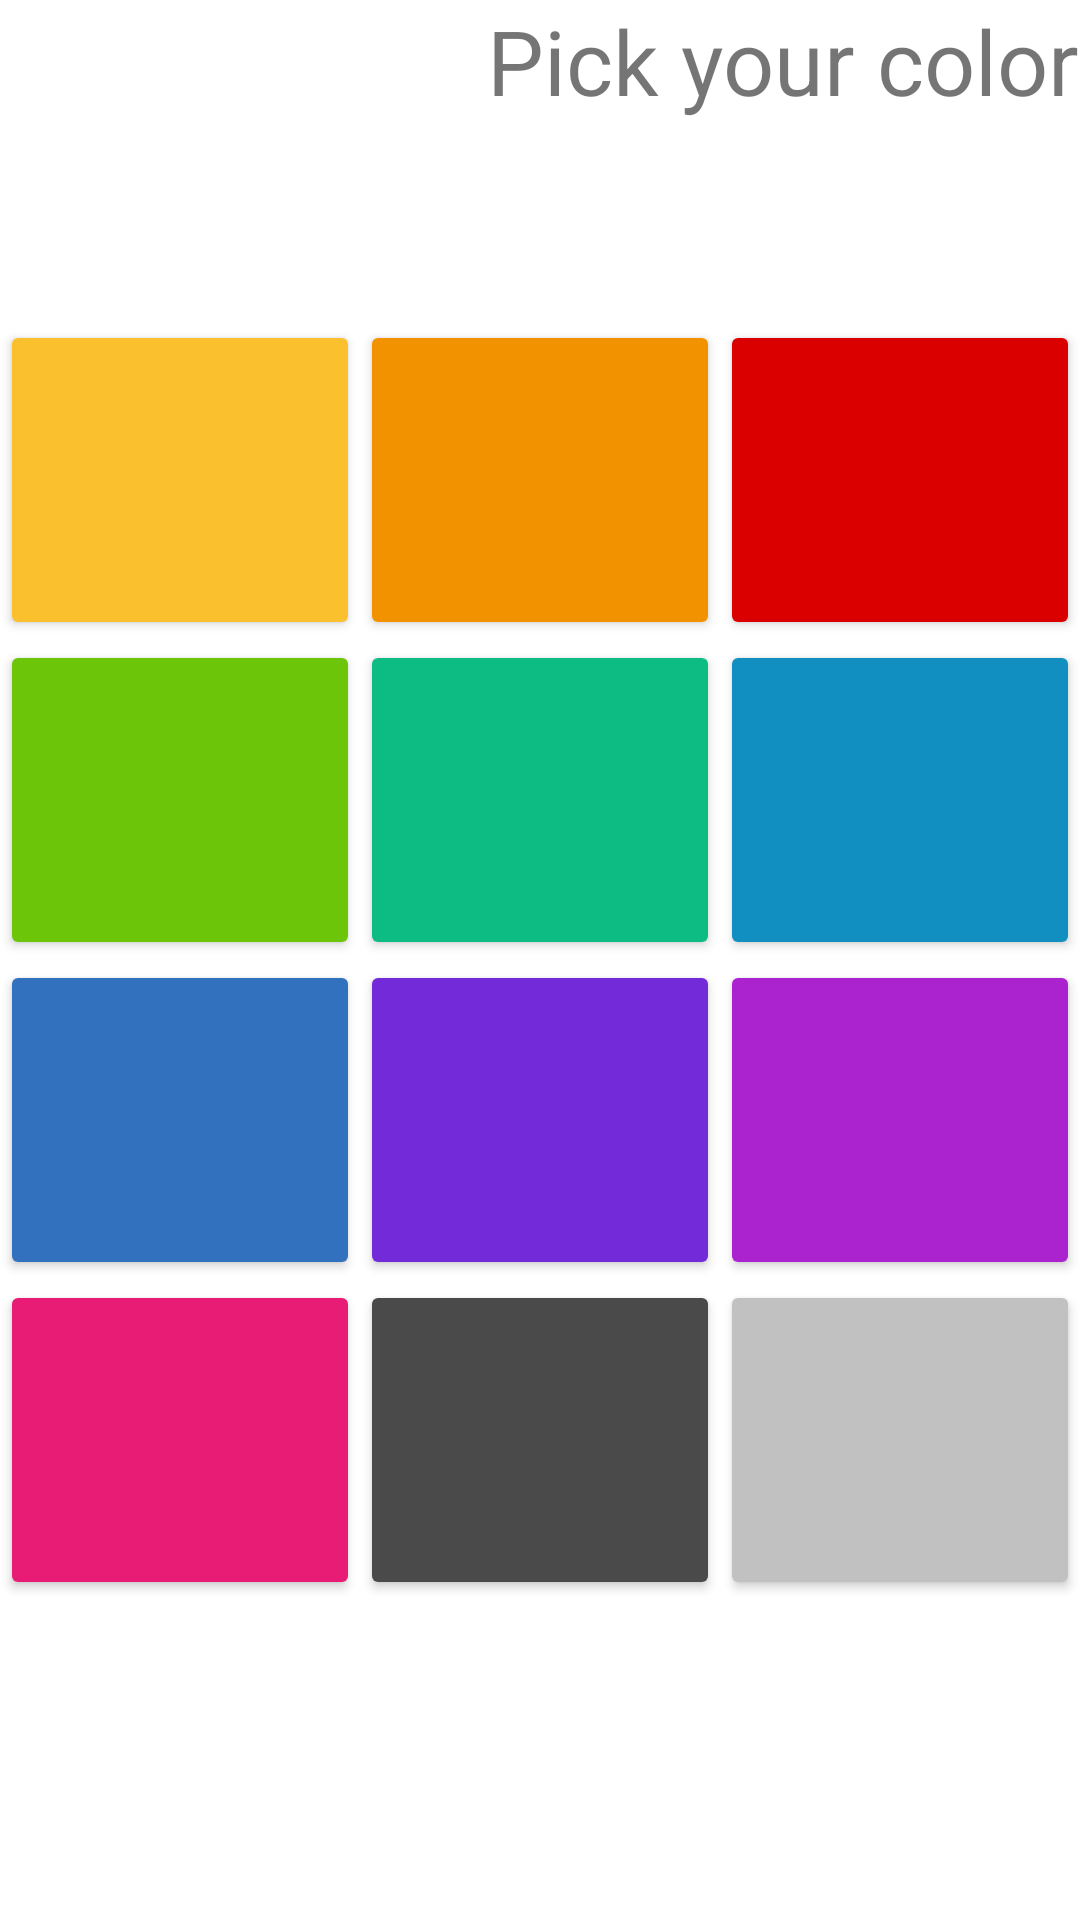

Layout XML and referenced resources for this Android screen:
<!-- AndroidManifest.xml: application theme Theme.JustDoIt -->
<!-- res/layout/activity_color_picker.xml -->
<LinearLayout xmlns:android="http://schemas.android.com/apk/res/android"
    xmlns:app="http://schemas.android.com/apk/res-auto"
    android:orientation="vertical"
    android:layout_width="match_parent"
    android:layout_height="match_parent"
    android:weightSum="6"
    android:layout_marginStart="40dp"
    android:layout_marginEnd="40dp"
    android:layout_marginTop="40dp"
    android:layout_marginBottom="40dp">

    <RelativeLayout
        android:layout_width="match_parent"
        android:layout_height="0dp"
        android:layout_weight="1">

        <TextView
            android:id="@+id/heading_color_picker"
            android:layout_width="wrap_content"
            android:layout_height="wrap_content"
            android:layout_alignParentRight="true"
            android:textAlignment="textEnd"
            android:text="@string/color_picker_heading"
            android:textSize="30sp">
        </TextView>

    </RelativeLayout>

    <LinearLayout
        android:orientation="horizontal"
        android:layout_width="match_parent"
        android:layout_height="0dp"
        android:layout_weight="1"
        android:weightSum="3">

        <Button
            android:id="@+id/color_button_1"
            android:layout_width="0dp"
            android:layout_height="match_parent"
            android:layout_weight="1"
            android:backgroundTint="@color/col1"
            android:insetTop="0dp"
            android:insetBottom="0dp"
            android:textColor="@color/col1"
            app:cornerRadius="0dp">
        </Button>

        <Button
            android:id="@+id/color_button_2"
            android:layout_width="0dp"
            android:layout_height="match_parent"
            android:layout_weight="1"
            android:insetTop="0dp"
            android:insetBottom="0dp"
            android:backgroundTint="@color/col2"
            android:textColor="@color/col2"
            app:cornerRadius="0dp">
        </Button>

        <Button
            android:id="@+id/color_button_3"
            android:layout_width="0dp"
            android:layout_height="match_parent"
            android:layout_weight="1"
            android:insetTop="0dp"
            android:insetBottom="0dp"
            android:backgroundTint="@color/col3"
            android:textColor="@color/col3"
            app:cornerRadius="0dp">
        </Button>

    </LinearLayout>

    <LinearLayout
        android:orientation="horizontal"
        android:layout_width="match_parent"
        android:layout_height="0dp"
        android:layout_weight="1"
        android:weightSum="3">

        <Button
            android:id="@+id/color_button_4"
            android:layout_width="0dp"
            android:layout_height="match_parent"
            android:layout_weight="1"
            android:insetTop="0dp"
            android:insetBottom="0dp"
            android:backgroundTint="@color/col4"
            android:textColor="@color/col4"
            app:cornerRadius="0dp">
        </Button>

        <Button
            android:id="@+id/color_button_5"
            android:layout_width="0dp"
            android:layout_height="match_parent"
            android:layout_weight="1"
            android:insetTop="0dp"
            android:insetBottom="0dp"
            android:backgroundTint="@color/col5"
            android:textColor="@color/col5"
            app:cornerRadius="0dp">
        </Button>

        <Button
            android:id="@+id/color_button_6"
            android:layout_width="0dp"
            android:layout_height="match_parent"
            android:layout_weight="1"
            android:insetTop="0dp"
            android:insetBottom="0dp"
            android:backgroundTint="@color/col6"
            android:textColor="@color/col6"
            app:cornerRadius="0dp">
        </Button>

    </LinearLayout>

    <LinearLayout
        android:orientation="horizontal"
        android:layout_width="match_parent"
        android:layout_height="0dp"
        android:layout_weight="1"
        android:weightSum="3">

        <Button
            android:id="@+id/color_button_7"
            android:layout_width="0dp"
            android:layout_height="match_parent"
            android:layout_weight="1"
            android:insetTop="0dp"
            android:insetBottom="0dp"
            android:backgroundTint="@color/col7"
            android:textColor="@color/col7"
            app:cornerRadius="0dp">
        </Button>

        <Button
            android:id="@+id/color_button_8"
            android:layout_width="0dp"
            android:layout_height="match_parent"
            android:layout_weight="1"
            android:insetTop="0dp"
            android:insetBottom="0dp"
            android:backgroundTint="@color/col8"
            android:textColor="@color/col8"
            app:cornerRadius="0dp">
        </Button>

        <Button
            android:id="@+id/color_button_9"
            android:layout_width="0dp"
            android:layout_height="match_parent"
            android:layout_weight="1"
            android:insetTop="0dp"
            android:insetBottom="0dp"
            android:backgroundTint="@color/col9"
            android:textColor="@color/col9"
            app:cornerRadius="0dp">
        </Button>

    </LinearLayout>

    <LinearLayout
        android:orientation="horizontal"
        android:layout_width="match_parent"
        android:layout_height="0dp"
        android:layout_weight="1"
        android:weightSum="3">

        <Button
            android:id="@+id/color_button_10"
            android:layout_width="0dp"
            android:layout_height="match_parent"
            android:layout_weight="1"
            android:insetTop="0dp"
            android:insetBottom="0dp"
            android:backgroundTint="@color/col10"
            android:textColor="@color/col10"
            app:cornerRadius="0dp">
        </Button>

        <Button
            android:id="@+id/color_button_11"
            android:layout_width="0dp"
            android:layout_height="match_parent"
            android:layout_weight="1"
            android:insetTop="0dp"
            android:insetBottom="0dp"
            android:backgroundTint="@color/col11"
            android:textColor="@color/col11"
            app:cornerRadius="0dp">
        </Button>

        <Button
            android:id="@+id/color_button_12"
            android:layout_width="0dp"
            android:layout_height="match_parent"
            android:layout_weight="1"
            android:insetTop="0dp"
            android:insetBottom="0dp"
            android:backgroundTint="@color/col12"
            android:textColor="@color/col12"
            app:cornerRadius="0dp">
        </Button>

    </LinearLayout>

</LinearLayout>
<!-- resources referenced by this layout -->
<resources>
  <color name="col1">#FBC02D</color>
  <color name="col10">#E81C75</color>
  <color name="col11">#4A4A4A</color>
  <color name="col12">#C1C1C1</color>
  <color name="col2">#F39200</color>
  <color name="col3">#DB0000</color>
  <color name="col4">#6DC509</color>
  <color name="col5">#0DBC83</color>
  <color name="col6">#118FC1</color>
  <color name="col7">#3171BD</color>
  <color name="col8">#732BDA</color>
  <color name="col9">#AB23CF</color>
  <string name="color_picker_heading">Pick your color</string>
  <style name="Theme.JustDoIt" parent="Theme.MaterialComponents.DayNight.DarkActionBar">
          
          <item name="colorPrimary">#393939</item>
          <item name="colorPrimaryVariant">#292929</item>
          <item name="colorOnPrimary">#FFFFFF</item>
          
          <item name="colorSecondary">#4C4C4C</item>
          <item name="colorSecondaryVariant">#3A3A3A</item>
          <item name="colorOnSecondary">#FFFFFF</item>
          
          <item name="android:statusBarColor" tools:targetApi="l">?attr/colorPrimaryVariant</item>
          
      </style>
</resources>
